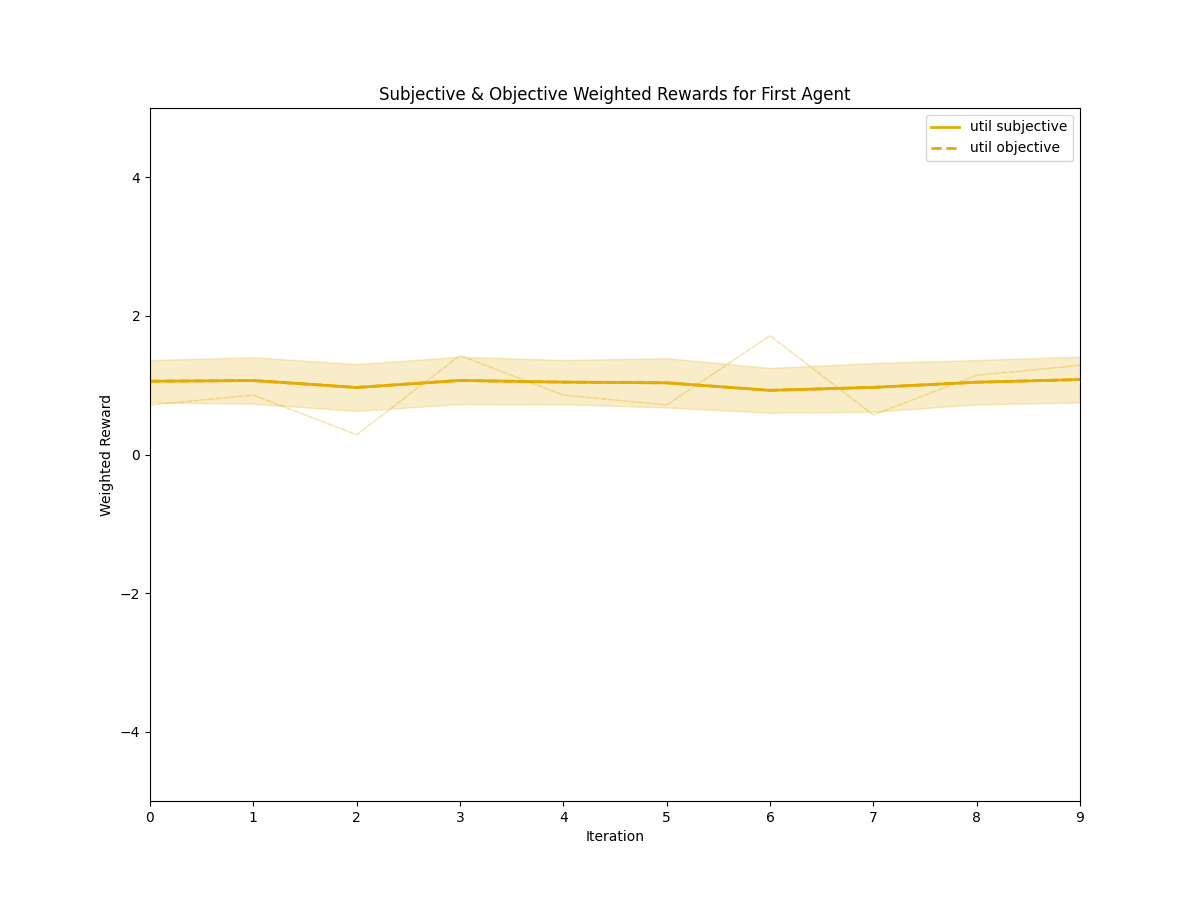

The data file committed next to this chart (first rows):
iteration, utility, type, mean, std
0, util, subjective, 1.057, 0.3051
1, util, subjective, 1.067, 0.3353
2, util, subjective, 0.9671, 0.3386
3, util, subjective, 1.069, 0.3414
4, util, subjective, 1.044, 0.3186
5, util, subjective, 1.034, 0.3558
6, util, subjective, 0.9257, 0.3236
7, util, subjective, 0.9686, 0.3514
8, util, subjective, 1.043, 0.3204
9, util, subjective, 1.081, 0.3315
0, util, objective, 1.057, 0.3051
1, util, objective, 1.067, 0.3353
2, util, objective, 0.9671, 0.3386
3, util, objective, 1.069, 0.3414
4, util, objective, 1.044, 0.3186
5, util, objective, 1.034, 0.3558
6, util, objective, 0.9257, 0.3236
7, util, objective, 0.9686, 0.3514
8, util, objective, 1.043, 0.3204
9, util, objective, 1.081, 0.3315
